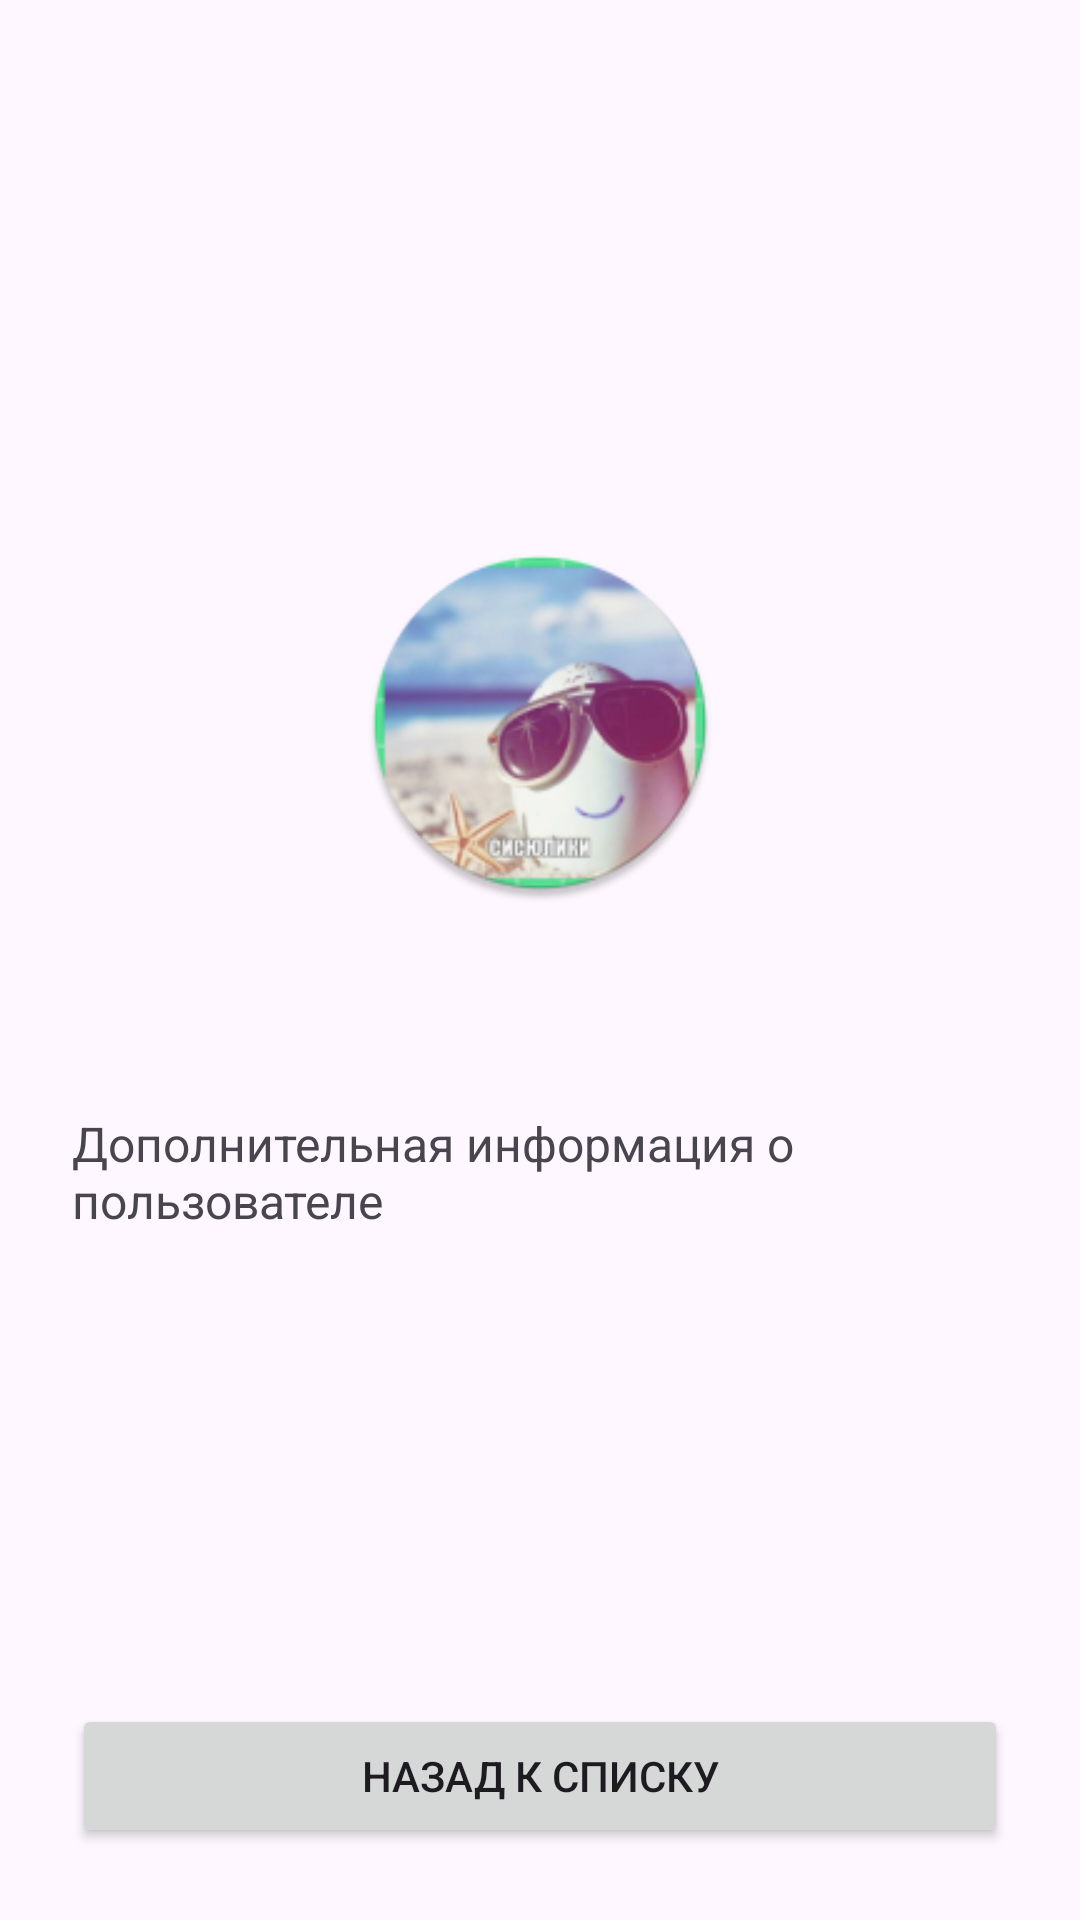

This screen was rendered from an Android layout file. Write that file and the resources it references.
<!-- AndroidManifest.xml: application theme Theme.Labs -->
<!-- res/layout/fragment_details.xml -->
<?xml version="1.0" encoding="utf-8"?>
<androidx.constraintlayout.widget.ConstraintLayout xmlns:android="http://schemas.android.com/apk/res/android"
    xmlns:app="http://schemas.android.com/apk/res-auto"
    android:layout_width="match_parent"
    android:layout_height="match_parent"
    android:padding="24dp">

    <LinearLayout
        android:layout_width="wrap_content"
        android:layout_height="wrap_content"
        android:gravity="center"
        android:orientation="vertical"
        app:layout_constraintBottom_toTopOf="@id/btnBackFromDetails"
        app:layout_constraintEnd_toEndOf="parent"
        app:layout_constraintStart_toStartOf="parent"
        app:layout_constraintTop_toTopOf="parent">

        <ImageView
            android:layout_width="120dp"
            android:layout_height="120dp"
            android:src="@mipmap/ic_launcher_round" />

        <TextView
            android:id="@+id/tvDetailName"
            android:layout_width="wrap_content"
            android:layout_height="wrap_content"
            android:layout_marginTop="24dp"
            android:textColor="@color/primary_text"
            android:textSize="28sp"
            android:textStyle="bold" />

        <TextView
            android:layout_width="wrap_content"
            android:layout_height="wrap_content"
            android:layout_marginTop="8dp"
            android:text="Дополнительная информация о пользователе"
            android:textSize="16sp" />
    </LinearLayout>

    <Button
        android:id="@+id/btnBackFromDetails"
        android:layout_width="0dp"
        android:layout_height="wrap_content"
        android:text="Назад к списку"
        app:layout_constraintBottom_toBottomOf="parent"
        app:layout_constraintEnd_toEndOf="parent"
        app:layout_constraintStart_toStartOf="parent" />

</androidx.constraintlayout.widget.ConstraintLayout>
<!-- resources referenced by this layout -->
<resources>
  <color name="primary_text">#212121</color>
  <!-- mipmap ic_launcher_round: webp bitmap (mipmap-hdpi, 7564 bytes) -->
  <style name="Theme.Labs" parent="Theme.Material3.DayNight.NoActionBar">
          
          <item name="colorPrimary">@color/purple_500</item>
          <item name="colorOnPrimary">@color/white</item>
      </style>
  <color name="purple_500">#FF6200EE</color>
  <color name="white">#FFFFFFFF</color>
</resources>
